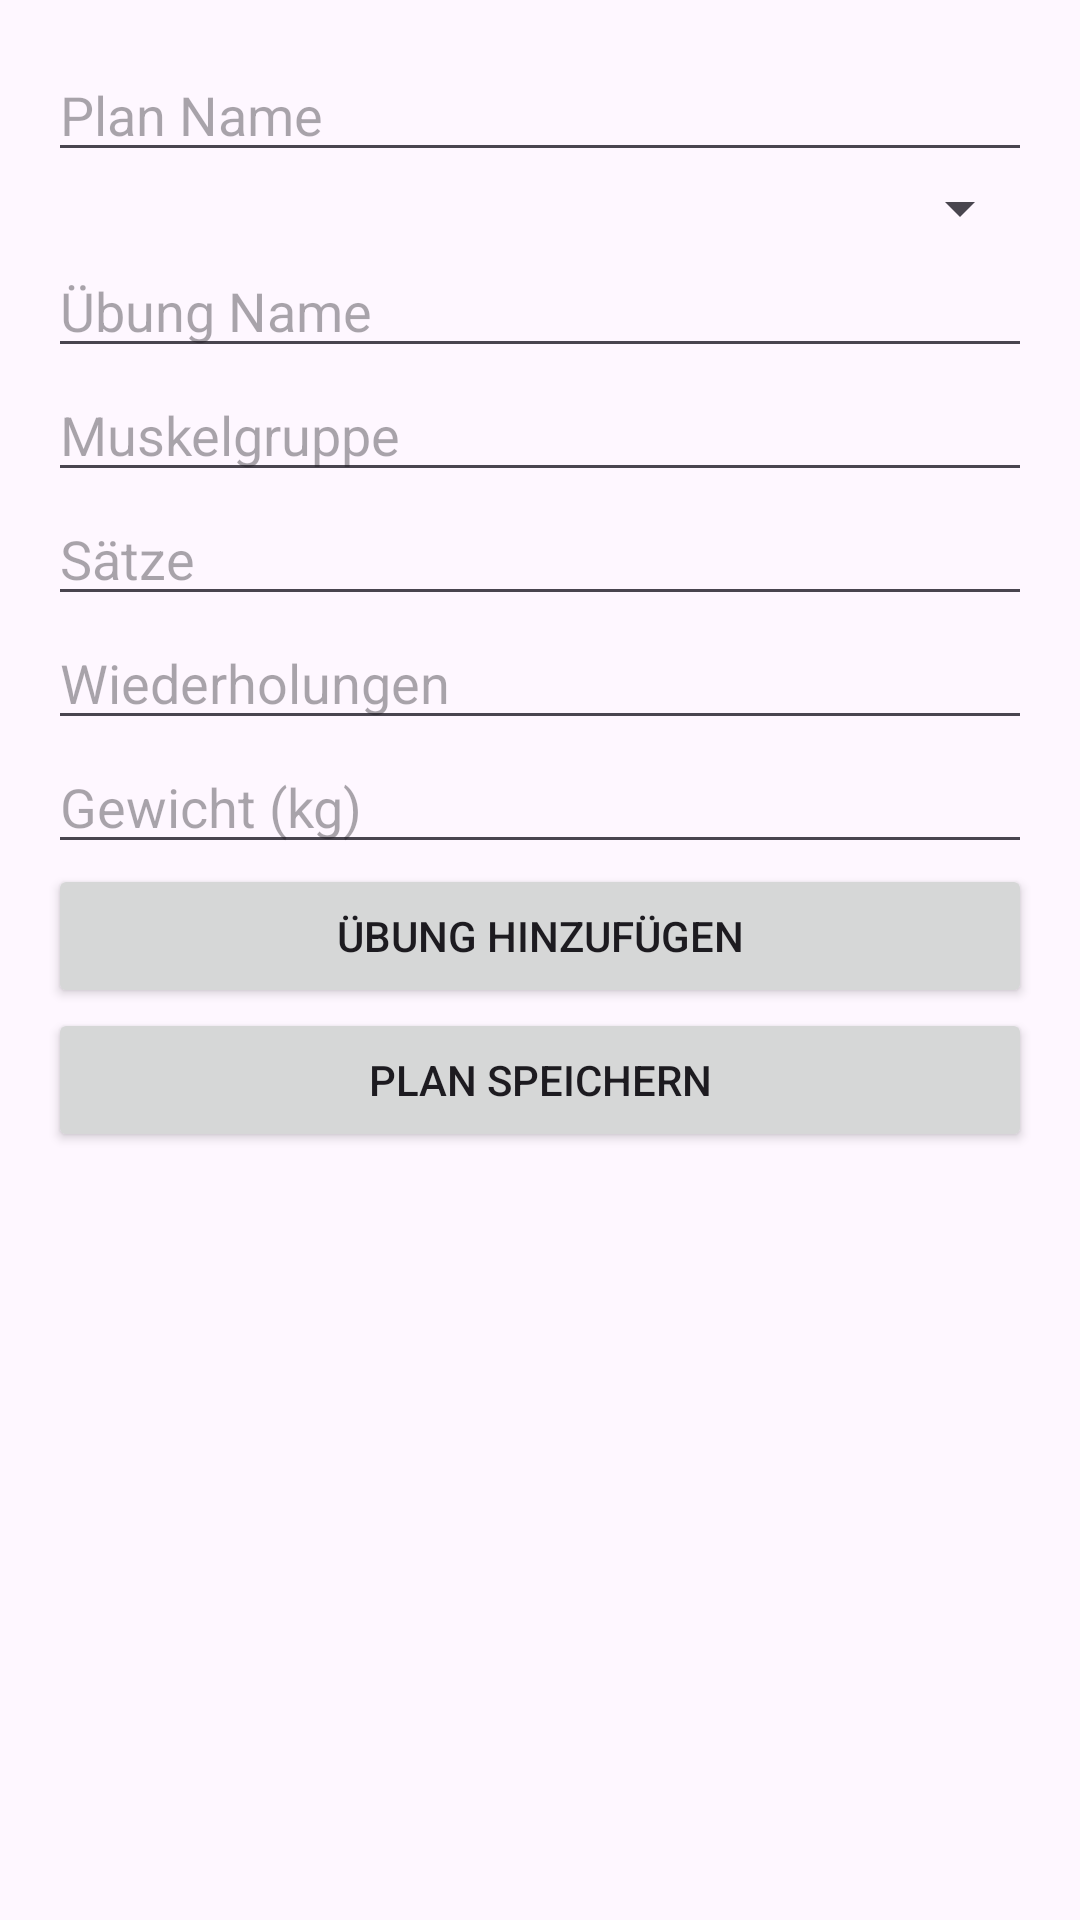

Write the Android layout XML for this screen, with the resource values it uses.
<!-- AndroidManifest.xml: application theme Theme.AustroFit -->
<!-- res/layout/activity_trainingsplan.xml -->
<?xml version="1.0" encoding="utf-8"?>
<LinearLayout xmlns:android="http://schemas.android.com/apk/res/android"
    android:layout_width="match_parent"
    android:layout_height="match_parent"
    android:orientation="vertical"
    android:padding="16dp">

    <EditText
        android:id="@+id/planName"
        android:layout_width="match_parent"
        android:layout_height="wrap_content"
        android:hint="Plan Name" />

    <Spinner
        android:id="@+id/daySpinner"
        android:layout_width="match_parent"
        android:layout_height="wrap_content" />

    <EditText
        android:id="@+id/uebungName"
        android:layout_width="match_parent"
        android:layout_height="wrap_content"
        android:hint="Übung Name" />

    <EditText
        android:id="@+id/uebungMuskel"
        android:layout_width="match_parent"
        android:layout_height="wrap_content"
        android:hint="Muskelgruppe" />

    <EditText
        android:id="@+id/uebungSaetze"
        android:layout_width="match_parent"
        android:layout_height="wrap_content"
        android:hint="Sätze" />

    <EditText
        android:id="@+id/uebungWiederholungen"
        android:layout_width="match_parent"
        android:layout_height="wrap_content"
        android:hint="Wiederholungen" />

    <EditText
        android:id="@+id/uebungGewicht"
        android:layout_width="match_parent"
        android:layout_height="wrap_content"
        android:hint="Gewicht (kg)" />

    <Button
        android:id="@+id/addUebungButton"
        android:layout_width="match_parent"
        android:layout_height="wrap_content"
        android:text="Übung hinzufügen" />

    <LinearLayout
        android:id="@+id/uebungListLayout"
        android:layout_width="match_parent"
        android:layout_height="wrap_content"
        android:orientation="vertical" />

    <Button
        android:id="@+id/savePlanButton"
        android:layout_width="match_parent"
        android:layout_height="wrap_content"
        android:text="Plan speichern" />
</LinearLayout>
<!-- resources referenced by this layout -->
<resources>
  <style name="Theme.AustroFit" parent="Base.Theme.AustroFit" />
  <style name="Base.Theme.AustroFit" parent="Theme.Material3.DayNight.NoActionBar">
          
          
          <item name="colorPrimary">@color/red</item>
          <item name="android:statusBarColor" tools:targetApi="1">?attr/colorPrimary</item>
      </style>
</resources>
